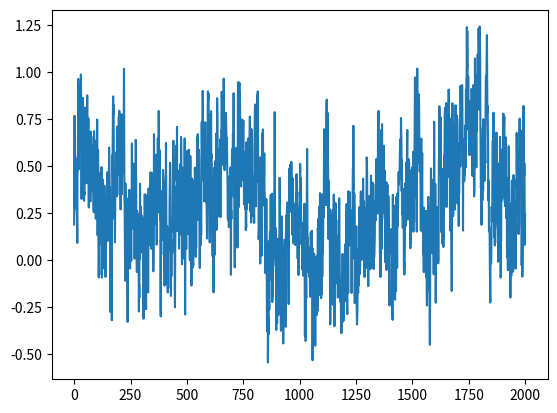
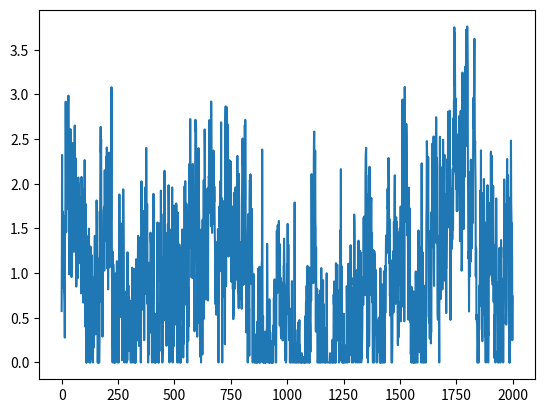

These figures' Python source, in order:
import numpy as np
from scipy import signal as ss
from scipy.stats import zscore
import matplotlib.pyplot as plt
def make_noise(num_traces=10, num_samples=1000, mean_fr = 1, std_fr = 1):
    num_samples = num_samples+2000
    # Normalised Frequencies
    # fv = np.linspace(0, 1, 40)
    # Amplitudes Of '1/f'                                
    # a = 1/(1+2*fv)                
    # Filter Numerator Coefficients              
    # b = ss.firls(43, fv, a)                                   

    B = [0.049922035, -0.095993537, 0.050612699, -0.004408786]
    A = [1, -2.494956002,   2.017265875,  -0.522189400]

    invfn = np.zeros((num_traces,num_samples))

    for i in np.arange(0,num_traces):
        # Create White Noise
        wn = np.random.normal(loc=1,scale=0.5,size=num_samples) 
        # Create '1/f' Noise
        invfn[i,:] = zscore(ss.lfilter(B, A, wn))                           

    # Rectify invfn (Remove negative values and rescaled to have a mean value of 1/1000)
    # invfn[invfn<0] = 0
    # invfn_rescaled = invfn[:,2000:]/np.mean(invfn[:,2000:])

    return invfn[:,2000:]

sample_list = make_noise(num_traces=10,num_samples=2000, mean_fr = 1, std_fr = 1)

sample = sample_list[0]
print(np.mean(sample))
plt.figure()
plt.plot(sample)

sample[sample<0] = 0
sample = sample/np.mean(sample)
print(np.mean(sample))
plt.figure()
plt.plot(sample)
plt.show()

